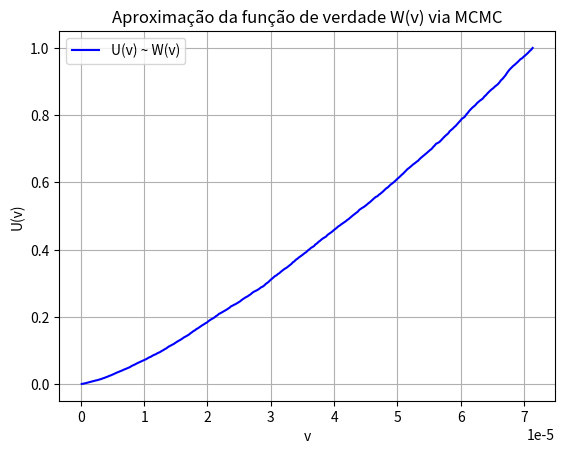

This chart was generated by the following Python code:
# -*- coding: utf-8 -*-
"""Ricardo_11672391

Automatically generated by Colab.

Original file is located at
    https://colab.research.google.com/drive/1LX2ru15d3mixrAIXZYaNgfnEXmluMLu8
"""

import numpy as np
import matplotlib.pyplot as plt
import time

x = np.array([2, 3, 4])
y = np.array([1, 1, 1])
alpha = x + y
k = 3000
m = len(x)

n_amostras = 30000
burn_in = 5000
sigma = 0.5

def densidade_posterior(theta, alpha):
    if np.any(theta <= 0) or np.any(theta >= 1):
        return 0
    return np.prod(theta ** (alpha - 1))


theta_atual = np.random.dirichlet(alpha)

amostras = np.empty((n_amostras, m))

cov_proposta = sigma ** 2 * (np.eye(m) - np.ones((m, m)) / m)

start_time = time.time()

posterior_atual = densidade_posterior(theta_atual, alpha)

for i in range(n_amostras + burn_in):
    proposta = theta_atual + np.random.multivariate_normal(np.zeros(m), cov_proposta)
    proposta = np.abs(proposta)
    proposta = proposta / np.sum(proposta)

    posterior_proposta = densidade_posterior(proposta, alpha)

    if posterior_atual == 0:
        aceita = True
    else:
        aceita = np.random.uniform() < min(1, posterior_proposta / posterior_atual)

    if aceita:
        theta_atual = proposta
        posterior_atual = posterior_proposta

    if i >= burn_in:
        amostras[i - burn_in] = theta_atual


log_densidades = np.sum((alpha - 1) * np.log(amostras), axis=1)
densidades = np.exp(log_densidades)

densidades_class = np.sort(densidades)
bin_size = len(densidades) // k

v_pontos = densidades_class[(np.arange(1, k + 1) * bin_size) - 1]
U_v = np.arange(1, k + 1) / k

def U(v):
    return np.interp(v, v_pontos, U_v, left=0.0, right=1.0)


vs = np.linspace(v_pontos[0], v_pontos[-1], 300)
us = U(vs)

plt.plot(vs, us, label='U(v) ~ W(v)', color='blue')
plt.xlabel('v')
plt.ylabel('U(v)')
plt.title('Aproximação da função de verdade W(v) via MCMC')
plt.grid(True)
plt.legend()
plt.show()

for i in range(11):
    v_test = v_pontos[0] + i * (v_pontos[-1] - v_pontos[0]) / 10
    u_val = U(v_test)
    print(f"U({i+1}) = {u_val:.5f}")
    if u_val >= 1:
        break

end_time = time.time()
print(f"Tempo total de execução: {end_time - start_time:.2f} segundos")